Labelled photos from "dataset", an image-classification folder in luizcarlosjj/Agrovision. The possible labels are: frog eye, healthy, soybean leaf, target spot.

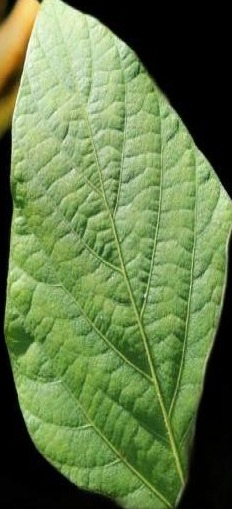
Label: healthy

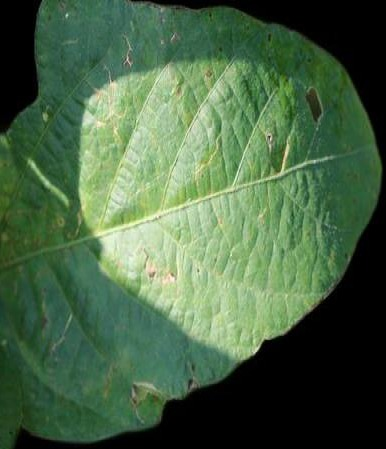
Label: healthy

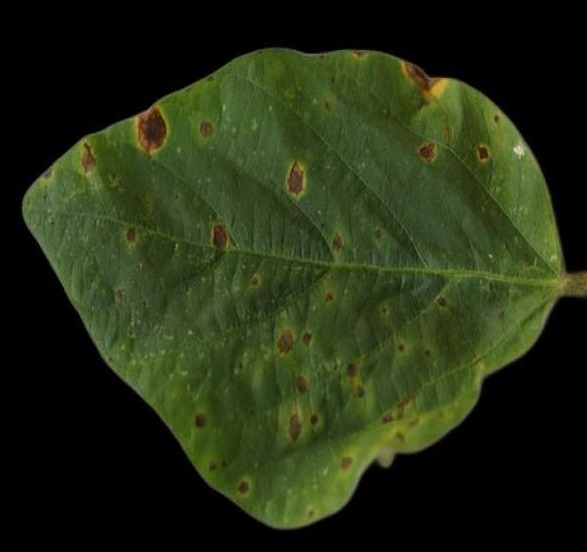
Label: soybean leaf

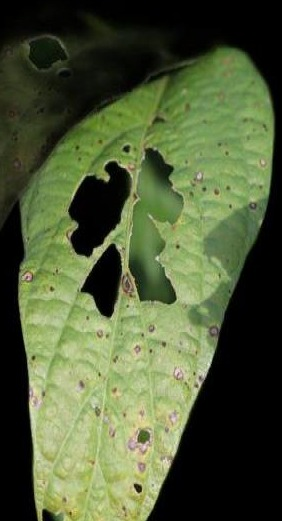
Label: soybean leaf

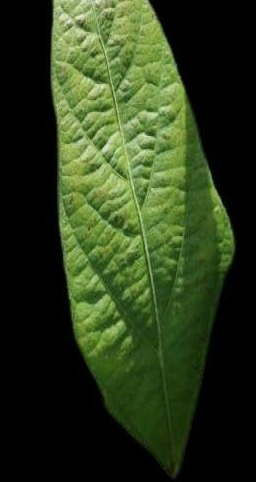
Label: healthy

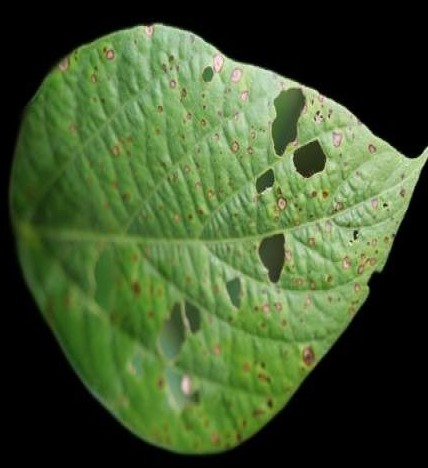
Label: soybean leaf
